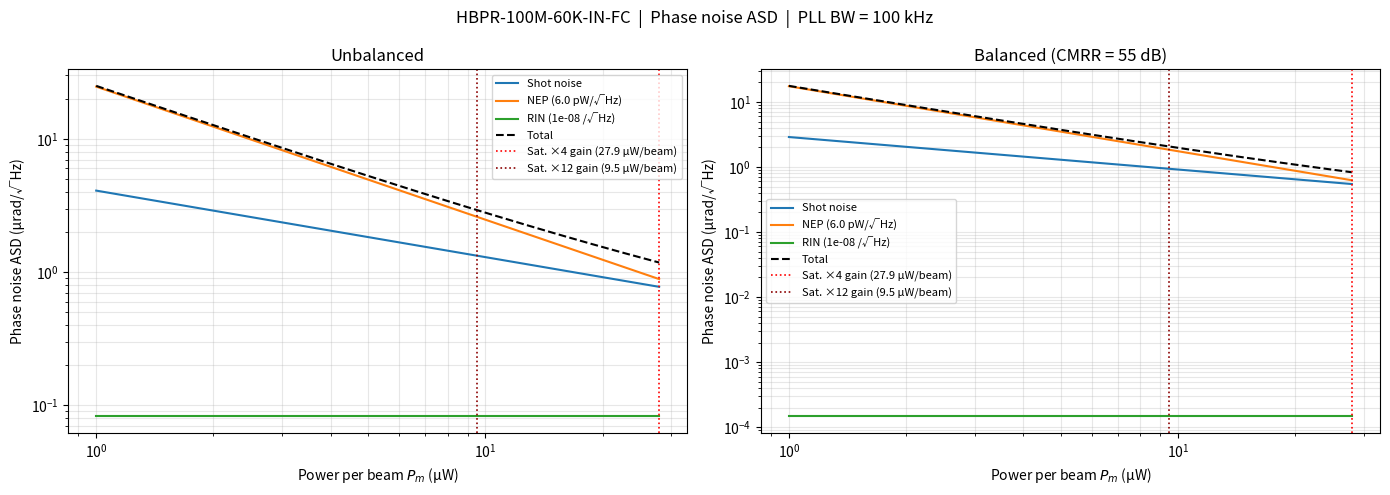

This chart was generated by the following Python code:
import numpy as np
import matplotlib.pyplot as plt
import scipy.special as sp
from scipy.constants import elementary_charge as e

# ── HBPR-100M-60K-IN-FC parameters (from datasheet) ──────────────────────────
Res      = 0.65                  # responsivity [A/W] @ 1064 nm
NEP      = 6e-12               # NEP [W/√Hz] @ 100 MHz (worst case in band)
CMRR_dB  = 55                    # common mode rejection ratio [dB]
CMRR     = 10**(CMRR_dB / 20)   # linear CMRR (~562)

het_eff  = 0.9                   # heterodyne efficiency η_het
m        = 0.53                  # modulation depth


# ── Saturation limit from TIA differential power (datasheet p.3) ──────────────
# Max differential CW power for linear operation: 53 µW (×4 gain)
# The heterodyne beatnote IS a differential signal with peak amplitude:
#   P_diff_peak = 2 * sqrt(η_het * P_m * P_r)
# For equal beams: P_diff_peak = 2 * sqrt(η_het) * P_m
# Saturation when P_diff_peak = P_diff_max:
#   P_m_max = P_diff_max / (2 * sqrt(η_het))
P_diff_max_x4  = 53e-6           # [W] max differential power, ×4 gain
P_diff_max_x12 = 18e-6           # [W] max differential power, ×12 gain

P_sat_x4  = P_diff_max_x4  / (2 * np.sqrt(het_eff))   # ~28 µW per beam
P_sat_x12 = P_diff_max_x12 / (2 * np.sqrt(het_eff))   # ~9.5 µW per beam

# Use ×4 gain (higher power, less restrictive)
P_max = P_sat_x4

# ── Power sweep up to saturation ──────────────────────────────────────────────
P_m = np.linspace(1e-6, P_max, 500)
P_r = P_m

i_sig_peak = Res * sp.j1(m) * np.sqrt(het_eff * P_m * P_r)

# ── RIN ───────────────────────────────────────────────────────────────────────
RIN = 1e-8

rin_asd          = Res * (P_m + P_r) * RIN
phase_rin_unbal  = rin_asd / i_sig_peak
phase_rin_bal    = phase_rin_unbal / CMRR

# ── Shot noise ────────────────────────────────────────────────────────────────
shot_asd         = np.sqrt(2 * e * Res * (P_m + P_r))
phase_shot_unbal = shot_asd / i_sig_peak
phase_shot_bal   = phase_shot_unbal / np.sqrt(2)

# ── NEP ───────────────────────────────────────────────────────────────────────
nep_asd          = NEP * Res
phase_nep_unbal  = nep_asd / i_sig_peak
phase_nep_bal    = phase_nep_unbal / np.sqrt(2)

# ── Total ─────────────────────────────────────────────────────────────────────
phase_total_unbal = np.sqrt(phase_shot_unbal**2 + phase_nep_unbal**2 + phase_rin_unbal**2)
phase_total_bal   = np.sqrt(phase_shot_bal**2   + phase_nep_bal**2   + phase_rin_bal**2)

# ── Plotting ──────────────────────────────────────────────────────────────────
fig, axes = plt.subplots(1, 2, figsize=(14, 5))
fig.suptitle('HBPR-100M-60K-IN-FC  |  Phase noise ASD  |  PLL BW = 100 kHz', fontsize=12)

colors = {'shot': 'tab:blue', 'nep': 'tab:orange', 'rin': 'tab:green', 'total': 'black'}

for ax, (phase_shot, phase_nep, phase_rin, phase_total, label) in zip(axes, [
    (phase_shot_unbal, phase_nep_unbal, phase_rin_unbal, phase_total_unbal, 'Unbalanced'),
    (phase_shot_bal,   phase_nep_bal,   phase_rin_bal,   phase_total_bal,
     f'Balanced (CMRR = {CMRR_dB} dB)'),
]):
    ax.plot(P_m * 1e6, phase_shot  * 1e6, color=colors['shot'],  label='Shot noise')
    ax.plot(P_m * 1e6, phase_nep   * 1e6, color=colors['nep'],   label=f'NEP ({NEP*1e12:.1f} pW/√Hz)')
    ax.plot(P_m * 1e6, phase_rin   * 1e6, color=colors['rin'],   label=f'RIN ({RIN:.0e} /√Hz)')
    ax.plot(P_m * 1e6, phase_total * 1e6, color=colors['total'], label='Total', linestyle='--', linewidth=1.5)
    ax.axvline(P_sat_x4  * 1e6, color='red',    linestyle=':', linewidth=1.2,
               label=f'Sat. ×4 gain ({P_sat_x4*1e6:.1f} µW/beam)')
    ax.axvline(P_sat_x12 * 1e6, color='darkred', linestyle=':', linewidth=1.2,
               label=f'Sat. ×12 gain ({P_sat_x12*1e6:.1f} µW/beam)')
    ax.set_xscale('log')
    ax.set_yscale('log')
    ax.set_xlabel('Power per beam $P_m$ (µW)')
    ax.set_ylabel('Phase noise ASD (μrad/√Hz)')
    ax.set_title(label)
    ax.legend(fontsize=8)
    ax.grid(True, which='both', alpha=0.3)

plt.tight_layout()
#plt.savefig('SNR_FEMTO.png', dpi=150)
plt.show()
